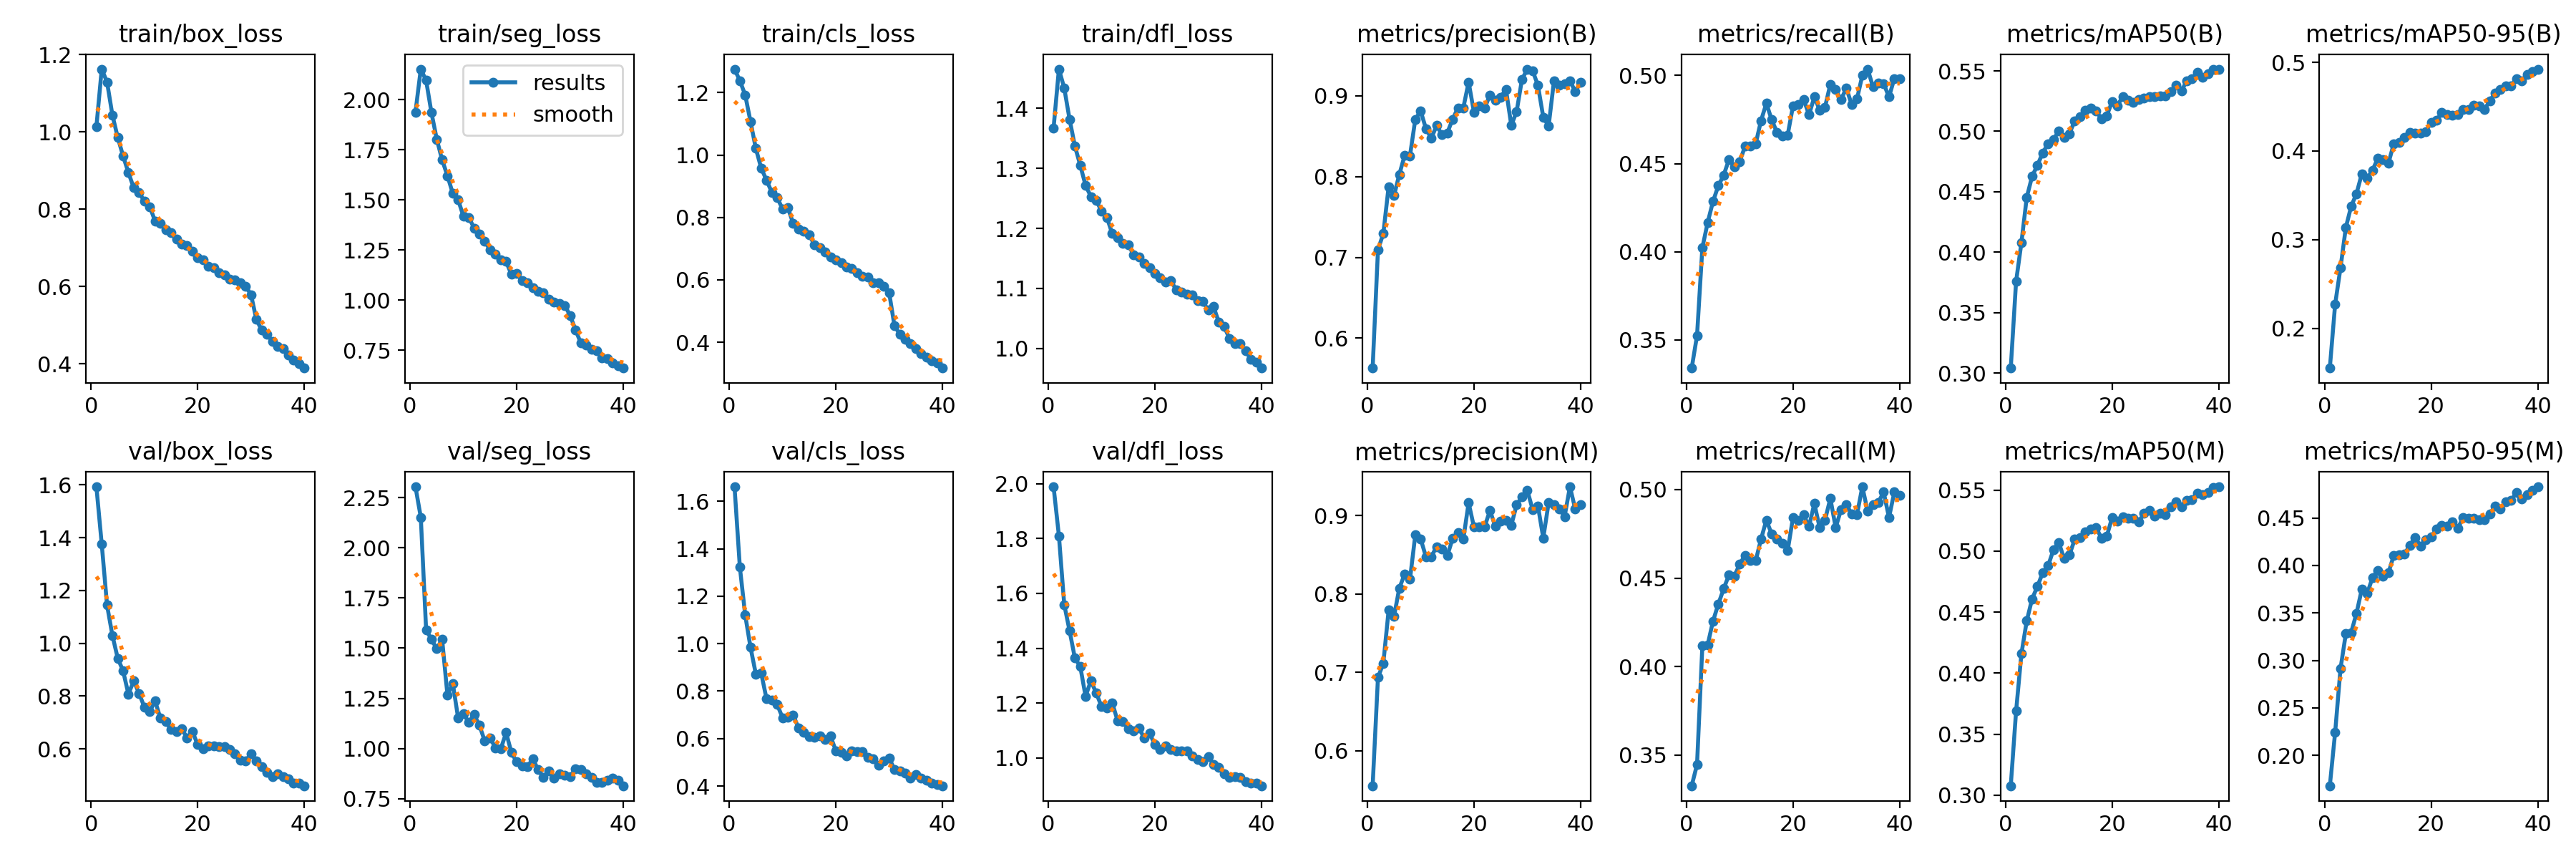

Source data for this figure (header and first rows):
epoch, time, train/box_loss, train/seg_loss, train/cls_loss, train/dfl_loss, metrics/precision(B), metrics/recall(B), metrics/mAP50(B), metrics/mAP50-95(B), metrics/precision(M), metrics/recall(M), metrics/mAP50(M), metrics/mAP50-95(M), val/box_loss, val/seg_loss, val/cls_loss, val/dfl_loss, lr/pg0, lr/pg1, lr/pg2
1, 349.7, 1.014, 1.939, 1.275, 1.367, 0.5631, 0.3341, 0.3043, 0.1555, 0.5552, 0.3326, 0.3077, 0.1681, 1.593, 2.305, 1.661, 1.989, 0.0006657, 0.0006657, 0.0006657
2, 669.9, 1.163, 2.153, 1.238, 1.465, 0.7094, 0.3525, 0.3759, 0.2275, 0.6935, 0.3446, 0.3688, 0.2243, 1.376, 2.153, 1.323, 1.81, 0.001299, 0.001299, 0.001299
3, 983.4, 1.129, 2.096, 1.193, 1.434, 0.7293, 0.4023, 0.408, 0.2682, 0.7114, 0.4116, 0.4158, 0.2912, 1.144, 1.591, 1.121, 1.559, 0.0019, 0.0019, 0.0019
4, 1292, 1.044, 1.935, 1.107, 1.382, 0.7874, 0.4167, 0.4455, 0.3137, 0.7792, 0.4124, 0.4428, 0.3281, 1.03, 1.544, 0.9842, 1.463, 0.001852, 0.001852, 0.001852
5, 1592, 0.9858, 1.803, 1.021, 1.337, 0.7762, 0.4286, 0.4628, 0.3377, 0.771, 0.4257, 0.4608, 0.3294, 0.9432, 1.497, 0.8718, 1.364, 0.001802, 0.001802, 0.001802
6, 1878, 0.9379, 1.7, 0.9581, 1.305, 0.8024, 0.4375, 0.4721, 0.3519, 0.8073, 0.4353, 0.4711, 0.3496, 0.8957, 1.544, 0.8761, 1.334, 0.001752, 0.001752, 0.001752
7, 2156, 0.8949, 1.621, 0.9195, 1.271, 0.826, 0.4435, 0.4822, 0.3744, 0.8253, 0.444, 0.4823, 0.375, 0.8076, 1.265, 0.7676, 1.224, 0.001703, 0.001703, 0.001703
8, 2433, 0.8554, 1.533, 0.8801, 1.253, 0.8256, 0.4524, 0.4899, 0.3694, 0.8188, 0.4519, 0.4879, 0.3703, 0.8572, 1.325, 0.7613, 1.282, 0.001654, 0.001654, 0.001654
9, 2717, 0.8436, 1.501, 0.8629, 1.246, 0.8706, 0.4483, 0.493, 0.3782, 0.8753, 0.4511, 0.501, 0.3872, 0.8102, 1.152, 0.7436, 1.236, 0.001604, 0.001604, 0.001604
10, 3016, 0.8203, 1.419, 0.8277, 1.229, 0.8811, 0.4511, 0.5004, 0.3918, 0.8703, 0.4579, 0.5071, 0.3946, 0.7581, 1.174, 0.6879, 1.188, 0.001554, 0.001554, 0.001554
11, 3324, 0.8069, 1.414, 0.8311, 1.218, 0.859, 0.4598, 0.4952, 0.3906, 0.8474, 0.4628, 0.4939, 0.3885, 0.7403, 1.13, 0.6893, 1.182, 0.001505, 0.001505, 0.001505
12, 3625, 0.7693, 1.36, 0.781, 1.191, 0.8472, 0.4598, 0.4981, 0.3865, 0.8476, 0.4598, 0.4968, 0.3922, 0.7822, 1.169, 0.6996, 1.201, 0.001455, 0.001455, 0.001455
13, 3898, 0.763, 1.33, 0.7622, 1.184, 0.863, 0.4612, 0.5088, 0.4084, 0.8603, 0.4598, 0.5097, 0.4108, 0.716, 1.115, 0.6441, 1.135, 0.001406, 0.001406, 0.001406
14, 4184, 0.7472, 1.293, 0.7554, 1.175, 0.8517, 0.4744, 0.5122, 0.4096, 0.8572, 0.472, 0.5109, 0.4109, 0.7033, 1.037, 0.6251, 1.133, 0.001357, 0.001357, 0.001357
15, 4470, 0.7394, 1.252, 0.7435, 1.172, 0.854, 0.4842, 0.5173, 0.415, 0.8487, 0.4828, 0.5158, 0.4119, 0.6725, 1.053, 0.6081, 1.106, 0.001307, 0.001307, 0.001307
16, 4752, 0.7221, 1.232, 0.7123, 1.156, 0.8707, 0.4749, 0.5191, 0.4209, 0.8707, 0.4749, 0.5184, 0.4212, 0.6648, 1.003, 0.6048, 1.099, 0.001257, 0.001257, 0.001257
17, 5027, 0.7096, 1.203, 0.704, 1.153, 0.8849, 0.4677, 0.5169, 0.4201, 0.8784, 0.472, 0.5195, 0.4294, 0.6767, 0.9976, 0.6103, 1.11, 0.001208, 0.001208, 0.001208
18, 5304, 0.7053, 1.193, 0.689, 1.142, 0.8846, 0.4655, 0.5104, 0.4201, 0.8698, 0.4698, 0.5106, 0.4206, 0.6415, 1.079, 0.5965, 1.072, 0.001159, 0.001159, 0.001159
19, 5578, 0.6912, 1.129, 0.6738, 1.134, 0.9167, 0.4662, 0.5129, 0.4221, 0.9163, 0.4655, 0.5121, 0.4271, 0.666, 0.9791, 0.6098, 1.09, 0.001109, 0.001109, 0.001109
20, 5852, 0.6748, 1.133, 0.6646, 1.125, 0.8796, 0.4828, 0.5246, 0.4322, 0.8856, 0.4842, 0.5274, 0.4299, 0.6155, 0.9328, 0.549, 1.048, 0.001059, 0.001059, 0.001059
21, 6127, 0.6687, 1.099, 0.6546, 1.118, 0.887, 0.4835, 0.5212, 0.4344, 0.8856, 0.4828, 0.5246, 0.4383, 0.6006, 0.9111, 0.5426, 1.03, 0.00101, 0.00101, 0.00101
22, 6404, 0.653, 1.089, 0.6406, 1.111, 0.8844, 0.4864, 0.5288, 0.4435, 0.8857, 0.4856, 0.5282, 0.442, 0.6118, 0.9078, 0.5275, 1.044, 0.0009605, 0.0009605, 0.0009605
23, 6684, 0.649, 1.062, 0.636, 1.113, 0.9008, 0.4777, 0.5254, 0.4408, 0.9066, 0.4792, 0.5272, 0.4413, 0.6112, 0.9495, 0.5473, 1.032, 0.000911, 0.000911, 0.000911
24, 6959, 0.6359, 1.046, 0.6222, 1.098, 0.8943, 0.4878, 0.5238, 0.4402, 0.8862, 0.4921, 0.5271, 0.446, 0.6086, 0.8934, 0.5458, 1.026, 0.0008615, 0.0008615, 0.0008615
25, 7234, 0.6306, 1.036, 0.6123, 1.094, 0.898, 0.4804, 0.5264, 0.4415, 0.8934, 0.4784, 0.5241, 0.439, 0.6072, 0.8561, 0.5456, 1.025, 0.000812, 0.000812, 0.000812
26, 7508, 0.6189, 1.007, 0.6098, 1.09, 0.9079, 0.482, 0.5278, 0.447, 0.8934, 0.4828, 0.5308, 0.4504, 0.5971, 0.8877, 0.5208, 1.027, 0.0007625, 0.0007625, 0.0007625
27, 7784, 0.6174, 0.9926, 0.5895, 1.089, 0.8633, 0.495, 0.5285, 0.4468, 0.8876, 0.495, 0.5333, 0.4494, 0.5805, 0.852, 0.5147, 1.008, 0.000713, 0.000713, 0.000713
28, 8071, 0.6099, 0.9854, 0.5898, 1.08, 0.8801, 0.4921, 0.5286, 0.4515, 0.9136, 0.4785, 0.5287, 0.45, 0.5579, 0.8735, 0.4866, 0.9934, 0.0006635, 0.0006635, 0.0006635
29, 8369, 0.6008, 0.9739, 0.5788, 1.078, 0.9198, 0.4862, 0.5292, 0.4506, 0.9241, 0.4885, 0.5309, 0.4482, 0.5548, 0.8662, 0.5047, 0.986, 0.000614, 0.000614, 0.000614
30, 8668, 0.5782, 0.9246, 0.5589, 1.064, 0.9327, 0.4928, 0.5294, 0.4471, 0.9324, 0.4914, 0.5297, 0.4479, 0.5814, 0.8609, 0.5173, 1.006, 0.0005645, 0.0005645, 0.0005645
31, 8959, 0.5146, 0.8531, 0.4519, 1.07, 0.9309, 0.4835, 0.5329, 0.4563, 0.9079, 0.4864, 0.5364, 0.4542, 0.5544, 0.8977, 0.4698, 0.9753, 0.000515, 0.000515, 0.000515
32, 9220, 0.4869, 0.7878, 0.4262, 1.044, 0.9125, 0.4867, 0.5383, 0.4656, 0.9123, 0.4859, 0.5405, 0.4623, 0.5333, 0.8945, 0.4643, 0.9665, 0.0004655, 0.0004655, 0.0004655
33, 9486, 0.4762, 0.775, 0.4096, 1.036, 0.8734, 0.5, 0.5332, 0.4698, 0.8714, 0.5016, 0.5361, 0.4593, 0.51, 0.8727, 0.4546, 0.943, 0.000416, 0.000416, 0.000416
34, 9753, 0.4575, 0.7536, 0.395, 1.016, 0.8622, 0.5036, 0.5418, 0.4737, 0.9163, 0.4878, 0.5414, 0.4668, 0.4947, 0.8544, 0.4338, 0.9296, 0.0003665, 0.0003665, 0.0003665
35, 10018, 0.445, 0.7471, 0.3788, 1.008, 0.9178, 0.4935, 0.5437, 0.4736, 0.9138, 0.4914, 0.542, 0.4687, 0.5064, 0.83, 0.4486, 0.9328, 0.000317, 0.000317, 0.000317
36, 10290, 0.4384, 0.7123, 0.3633, 1.008, 0.9127, 0.4957, 0.5488, 0.4817, 0.9086, 0.4929, 0.5476, 0.4765, 0.4948, 0.8316, 0.4329, 0.9286, 0.0002675, 0.0002675, 0.0002675
37, 10556, 0.4233, 0.7076, 0.3522, 0.9958, 0.9151, 0.4954, 0.5447, 0.4791, 0.8989, 0.4986, 0.5462, 0.4702, 0.4867, 0.8409, 0.4231, 0.9125, 0.000218, 0.000218, 0.000218
38, 10822, 0.4097, 0.6891, 0.3399, 0.9822, 0.9186, 0.4878, 0.5475, 0.486, 0.9367, 0.4842, 0.5481, 0.4746, 0.4698, 0.8531, 0.4115, 0.9078, 0.0001685, 0.0001685, 0.0001685
39, 11080, 0.4004, 0.6743, 0.3326, 0.9774, 0.9048, 0.4982, 0.5514, 0.4895, 0.9083, 0.4986, 0.5521, 0.4792, 0.4688, 0.8422, 0.4075, 0.9076, 0.000119, 0.000119, 0.000119
40, 11362, 0.3887, 0.6619, 0.3172, 0.9675, 0.9167, 0.498, 0.5515, 0.4923, 0.9141, 0.4966, 0.5527, 0.4828, 0.4601, 0.814, 0.4011, 0.8985, 6.95e-05, 6.95e-05, 6.95e-05
